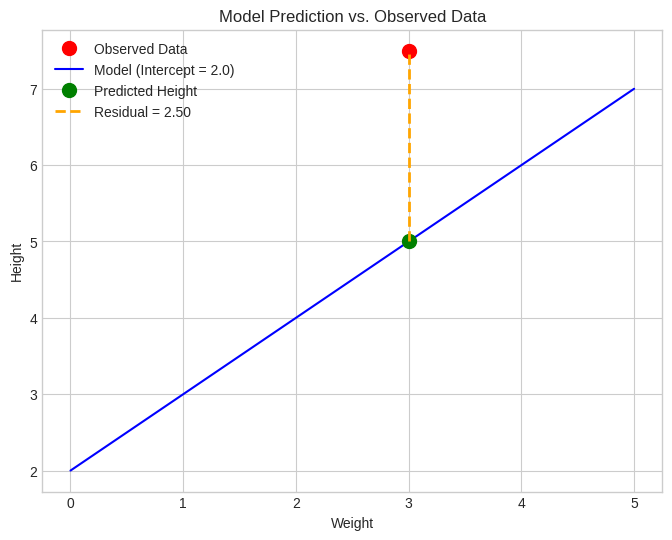

Write Python code to recreate this figure.
import numpy as np
import matplotlib.pyplot as plt

# Our single, observed data point
observed_weight = 3
observed_height = 7.5

# Let's start with a random guess for the intercept
initial_intercept = 2.0

# The model's prediction function
def predict(weight, intercept):
    # Slope is fixed at 1
    return 1 * weight + intercept

# Get the model's initial prediction
initial_prediction = predict(observed_weight, initial_intercept)

print(f"Observed Data Point: (Weight={observed_weight}, Height={observed_height})")
print(f"Initial Intercept Guess: {initial_intercept}")
print(f"Model's Initial Prediction for Height: {initial_prediction:.2f}")

# Calculate the residual and the loss
residual = observed_height - initial_prediction
loss = residual**2

print(f"Residual (Error): {residual:.2f}")
print(f"Squared Residual (Loss): {loss:.2f}")

# Let's visualize the prediction and the residual
plt.style.use('seaborn-v0_8-whitegrid')
fig, ax = plt.subplots(figsize=(8, 6))

# Plot the observed point
ax.plot(observed_weight, observed_height, 'ro', label='Observed Data', markersize=10)

# Plot the model's prediction line
weights = np.linspace(0, 5, 100)
predictions = predict(weights, initial_intercept)
ax.plot(weights, predictions, 'b-', label=f'Model (Intercept = {initial_intercept})')

# Plot the prediction for our specific point
ax.plot(observed_weight, initial_prediction, 'go', markersize=10, label='Predicted Height')

# Draw the residual line
ax.vlines(observed_weight, initial_prediction, observed_height, color='orange', linestyle='--', lw=2, label=f'Residual = {residual:.2f}')

ax.set_xlabel('Weight')
ax.set_ylabel('Height')
ax.set_title('Model Prediction vs. Observed Data')
ax.legend()
plt.show()

# Let's calculate the gradient using our numbers

# Part A
dLoss_dResidual = 2 * residual
print(f"d(Loss)/d(Residual) = {dLoss_dResidual:.2f}")

# Part B
dResidual_dIntercept = -1
print(f"d(Residual)/d(Intercept) = {dResidual_dIntercept}")

# Final Gradient
gradient = dLoss_dResidual * dResidual_dIntercept
print(f"\nFINAL GRADIENT: d(Loss)/d(Intercept) = {gradient:.2f}")

learning_rate = 0.1

print(f"Old Intercept: {initial_intercept:.2f}")

# Update the intercept using the gradient
new_intercept = initial_intercept - (learning_rate * gradient)

print(f"New Intercept after one step: {new_intercept:.2f}")

# Let's see the new prediction and loss
new_prediction = predict(observed_weight, new_intercept)
new_residual = observed_height - new_prediction
new_loss = new_residual**2

print(f"\nNew Prediction: {new_prediction:.2f}")
print(f"Old Loss: {loss:.2f} -> New Loss: {new_loss:.2f}")